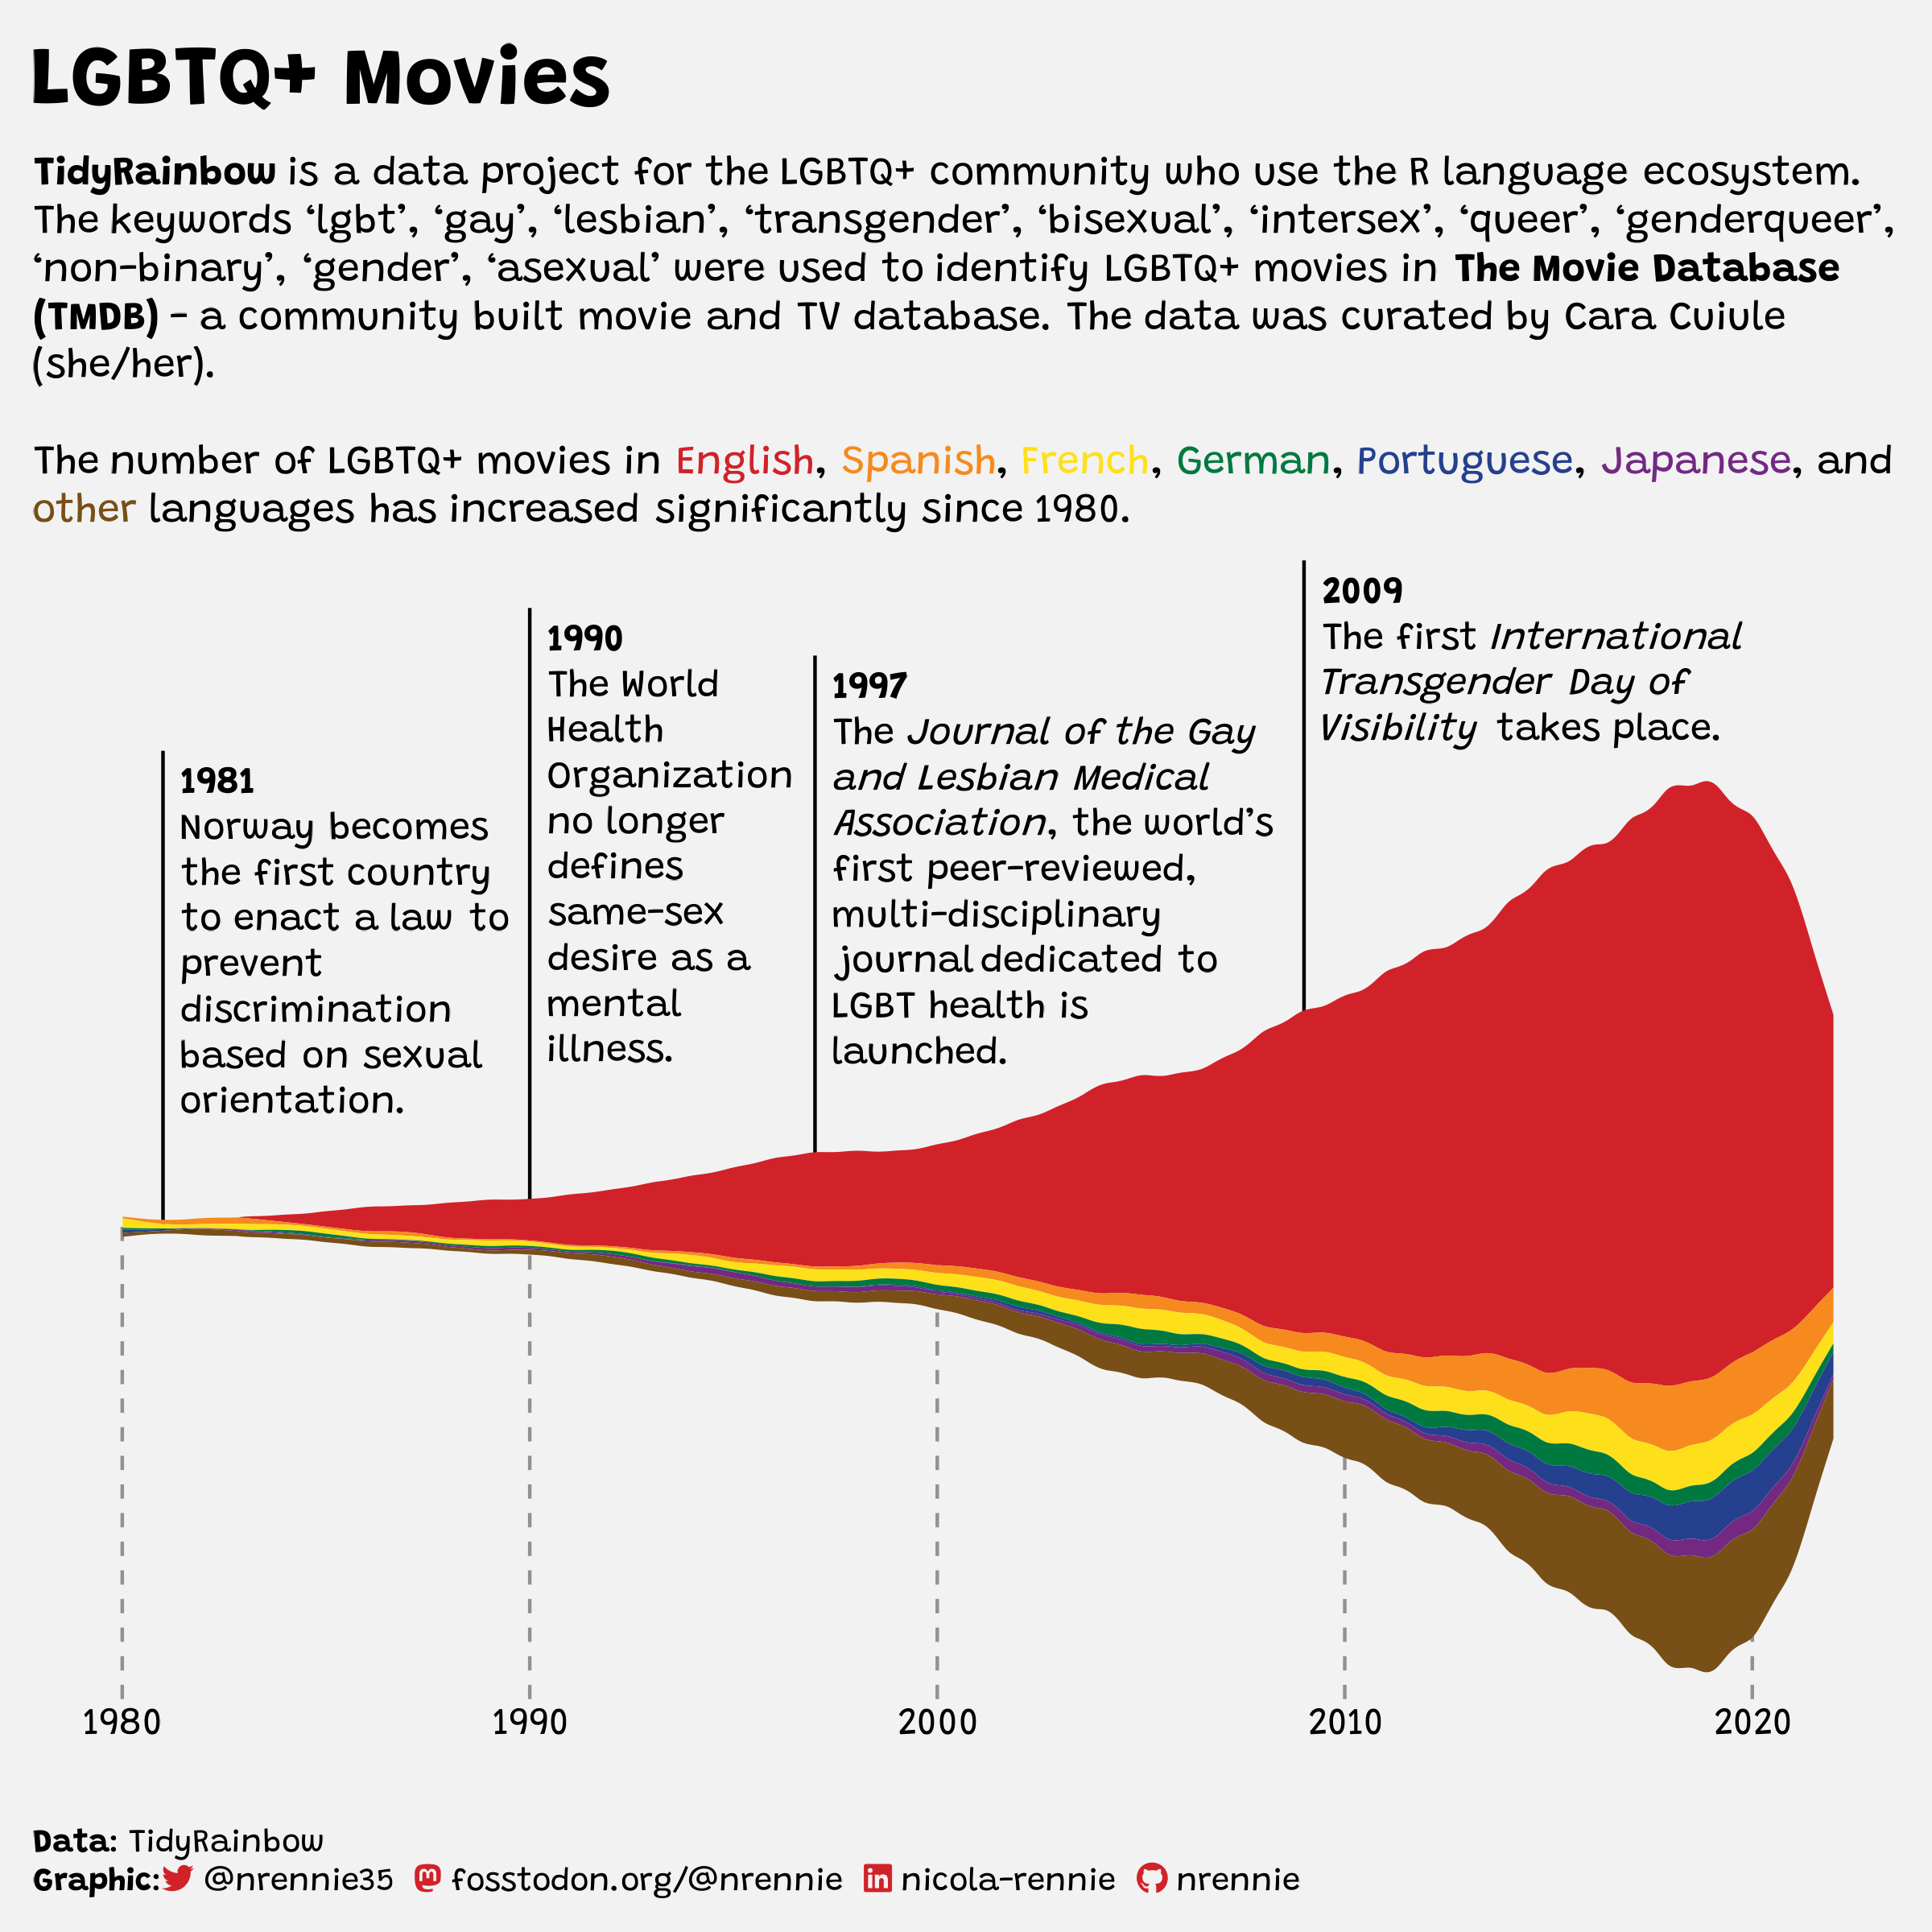

This figure's R source:
# Load packages -----------------------------------------------------------

library(tidyverse)
library(showtext)
library(patchwork)
library(camcorder)
library(ggtext)
library(nrBrand)
library(glue)
library(gglgbtq)
library(ggstream)


# Load data ---------------------------------------------------------------

tuesdata <- tidytuesdayR::tt_load("2024-06-25")
lgbtq_movies <- tuesdata$lgbtq_movies


# Load fonts --------------------------------------------------------------

font_add_google("Grandstander")
showtext_auto()
showtext_opts(dpi = 300)


# Data wrangling ----------------------------------------------------------

plot_data <- lgbtq_movies |>
  mutate(year = year(release_date)) |>
  mutate(
    lang = case_when(
      original_language == "en" ~ "English",
      original_language == "es" ~ "Spanish",
      original_language == "fr" ~ "French",
      original_language == "de" ~ "German",
      original_language == "pt" ~ "Portuguese",
      original_language == "ja" ~ "Japanese",
      TRUE ~ "other"
    )
  ) |>
  select(year, lang) |>
  count(year, lang) |>
  filter(year >= 1980) |>
  complete(year, lang, fill = list(n = 0))

lang_order <- c("English", "Spanish", "French", "German", "Portuguese", "Japanese", "other")
plot_data$lang <- factor(plot_data$lang, levels = lang_order)


# Define colours and fonts-------------------------------------------------

col_palette <- (palette_lgbtq("philadelphia")[-1])[c(2:7, 1)]
names(col_palette) <- lang_order
bg_col <- "grey95"
text_col <- "black"
highlight_col <- col_palette[1]

body_font <- "Grandstander"
title_font <- "Grandstander"


# Start recording ---------------------------------------------------------

gg_record(
  dir = file.path("2024", "2024-06-25", "recording"),
  device = "png",
  width = 8,
  height = 8,
  units = "in",
  dpi = 300
)


# Define text -------------------------------------------------------------

social <- nrBrand::social_caption(
  bg_colour = bg_col,
  icon_colour = highlight_col,
  font_colour = text_col,
  font_family = body_font
)
title <- "LGBTQ+ Movies"
st <- glue(
  "**TidyRainbow** is a data project for the LGBTQ+ community who use the R language 
  ecosystem. The keywords 'lgbt', 'gay', 'lesbian', 'transgender', 'bisexual', 
  'intersex', 'queer', 'genderqueer', 'non-binary', 'gender', 'asexual' were used 
  to identify LGBTQ+ movies in **The Movie Database (TMDB)** - a community built movie 
  and TV database. The data was curated by Cara Cuiule (she/her).<br><br>
  The number of LGBTQ+ movies in
  <span style='color:{col_palette[[1]]}'>{names(col_palette)[[1]]}</span>, 
  <span style='color:{col_palette[[2]]}'>{names(col_palette)[[2]]}</span>,
  <span style='color:{col_palette[[3]]}'>{names(col_palette)[[3]]}</span>,
  <span style='color:{col_palette[[4]]}'>{names(col_palette)[[4]]}</span>,
  <span style='color:{col_palette[[5]]}'>{names(col_palette)[[5]]}</span>,
  <span style='color:{col_palette[[6]]}'>{names(col_palette)[[6]]}</span>, and 
  <span style='color:{col_palette[[7]]}'>{names(col_palette)[[7]]}</span> languages 
  has increased significantly since 1980.")
cap <- paste0(
  "**Data**: TidyRainbow<br>**Graphic**:", social
)


# Plot --------------------------------------------------------------------

ggplot(
  data = plot_data,
  mapping = aes(x = year, y = n)
) +
  # axis labels
  geom_segment(
    data = data.frame(year = seq(1980, 2020, 10)),
    mapping = aes(x = year, xend = year, y = 0, yend = -250),
    linetype = "dashed",
    alpha = 0.4,
    colour = text_col
  ) +
  geom_text(
    data = data.frame(year = seq(1980, 2020, 10)),
    mapping = aes(x = year, y = -260, label = year),
    colour = text_col,
    family = body_font,
    size = 4
  ) +
  # story 1
  annotate("segment",
           x = 1981, xend = 1981,
           y = 0, yend = 250, color = text_col
  ) +
  geom_textbox(
    data = data.frame(
      x = 1981, y = 250,
      label = glue(
        "**1981**<br>Norway becomes the first country to enact a law to prevent discrimination based on sexual orientation."
      )
    ),
    mapping = aes(x = x, y = y, label = label),
    colour = text_col,
    family = body_font,
    vjust = 1,
    valign = 1,
    size = 4,
    maxwidth = 0.2,
    hjust = 0,
    halign = 0,
    box.colour = "transparent",
    fill = "transparent"
  ) +
  # story 2
  annotate("segment",
           x = 1990, xend = 1990,
           y = 0, yend = 325, color = text_col
  ) +
  geom_textbox(
    data = data.frame(
      x = 1990, y = 325,
      label = glue(
        "**1990**<br>The World Health Organization no longer defines same-sex desire as a mental illness."
      )
    ),
    mapping = aes(x = x, y = y, label = label),
    colour = text_col,
    family = body_font,
    vjust = 1,
    valign = 1,
    size = 4,
    hjust = 0,
    halign = 0,
    maxwidth = 0.15,
    box.colour = "transparent",
    fill = "transparent"
  ) +
  # story 3
  annotate("segment",
           x = 1997, xend = 1997,
           y = 0, yend = 300, color = text_col
  ) +
  geom_textbox(
    data = data.frame(
      x = 1997, y = 300,
      label = glue(
        "**1997**<br> The *Journal of the Gay and Lesbian Medical Association*, the world's first peer-reviewed, multi-disciplinary journal dedicated to LGBT health is launched."
      )
    ),
    mapping = aes(x = x, y = y, label = label),
    colour = text_col,
    family = body_font,
    vjust = 1,
    valign = 1,
    size = 4,
    hjust = 0,
    halign = 0,
    box.colour = "transparent",
    fill = "transparent"
  ) +
  # story 4
  annotate("segment",
           x = 2009, xend = 2009,
           y = 0, yend = 350, color = text_col
  ) +
  geom_textbox(
    data = data.frame(
      x = 2009, y = 350,
      label = glue(
        "**2009**<br> The first *International Transgender Day of Visibility* takes place."
      )
    ),
    mapping = aes(x = x, y = y, label = label),
    colour = text_col,
    family = body_font,
    vjust = 1,
    valign = 1,
    size = 4,
    hjust = 0,
    halign = 0,
    box.colour = "transparent",
    fill = "transparent"
  ) +
  # stream plot
  geom_stream(aes(fill = lang),
    bw = 0.6, extra_span = 0.01
  ) +
  scale_fill_manual(values = col_palette) +
  scale_x_continuous(limits = c(1977, 2024)) +
  scale_y_continuous(limits = c(-300, 400)) +
  coord_cartesian(expand = FALSE) +
  labs(title = title,
       subtitle = st,
       caption = cap) +
  theme_void(base_size = 12, base_family = body_font) +
  theme(
    legend.position = "none",
    plot.margin = margin(5, 5, 5, 0),
    plot.background = element_rect(fill = bg_col, colour = bg_col),
    panel.background = element_rect(fill = bg_col, colour = bg_col),
    plot.title = element_textbox_simple(
      colour = text_col,
      hjust = 0,
      halign = 0,
      size = rel(2.1),
      face = "bold",
      margin = margin(l = 10, b = 5, t = 10),
      lineheight = 0.5,
      family = title_font
    ),
    plot.subtitle = element_textbox_simple(
      colour = text_col,
      hjust = 0,
      halign = 0,
      margin = margin(l = 10, b = -20, t = 5),
      family = body_font,
      maxwidth = 1
    ),
    plot.caption = element_textbox_simple(
      colour = text_col,
      hjust = 0,
      halign = 0,
      margin = margin(l = 10, b = 5, t = 10),
      family = body_font
    )
  )



# Save gif ----------------------------------------------------------------

gg_playback(
  name = file.path("2024", "2024-06-25", paste0("20240625", ".gif")),
  first_image_duration = 4,
  last_image_duration = 20,
  frame_duration = .25,
  background = bg_col
)
